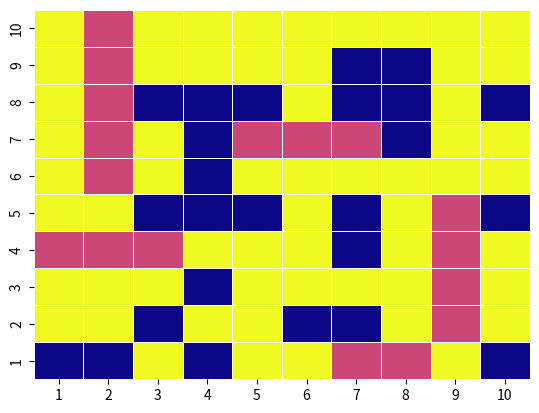

Here is the Python script that generated this plot:
import numpy as np
import random
import matplotlib.pyplot as plt
import seaborn as sns
from matplotlib import colors
from matplotlib import rcParams

#Board alocation pieces
opponentsBoard = np.zeros((10, 10))
opponentsBoard[0:5, 1] = 1
opponentsBoard[3, 4:7] = 1
opponentsBoard[5:9, 8] = 1
opponentsBoard[6, 0:3] = 1
opponentsBoard[9, 6:8] = 1
visitedBoard = np.zeros((10, 10))
boardWithProbabilities = np.zeros((10, 10))

#generate board game
def generatePlot(board, counter):
    name = "plot" + str(counter)
    cmap = 'plasma'

    ax = sns.heatmap(board, linewidth=0.5, cmap=cmap, cbar=False)
    plt.legend([], [], frameon=False)
    ax.set_xticklabels(['1', '2', '3', '4', '5', '6', '7', '8', '9', '10'])
    ax.set_yticklabels(['10', '9', '8', '7', '6', '5', '4', '3', '2', '1'])
    rcParams['figure.figsize'] = 11, 11
    plt.savefig(name)


listOfAvailableMoves = []
for i in range(0, 10):
    for j in range(0, 10):
        listOfAvailableMoves.append(str(i)+str(j))


def randomGuessBot(opponentsBoard, visitedBoard, counter, successfulHits, listOfAvailableMoves):
    if successfulHits >= 17:
        print("number of turns:" + str(counter),
              "number of hits:" + str(successfulHits))
        generatePlot(visitedBoard, counter)
        return (True)
    random_num = random.choice(listOfAvailableMoves)
    listOfAvailableMoves.remove(random_num)
    row = int(random_num[0])
    col = int(random_num[1])
    generatePlot(visitedBoard, counter)

    if opponentsBoard[row, col] == 1:
        successfulHits += 1
        visitedBoard[row, col] = 1
    else:
        visitedBoard[row, col] = 2

    randomGuessBot(opponentsBoard, visitedBoard, counter +
                   1, successfulHits, listOfAvailableMoves)


def generateRandomMove(listOfAvailableMoves):
    return (random.choice(listOfAvailableMoves))


def generateNextMove(boardWithProbabilities):
    return (np.unravel_index(boardWithProbabilities.argmax(), boardWithProbabilities.shape))

#Agressive scan for every boats
def createProbabilitiesBoard(boardWithProbabilities, lastHit):
    if lastHit[0] >= 0 and lastHit[0] <= 9 and lastHit[1]+1 >= 0 and lastHit[1]+1 <= 9:
        if boardWithProbabilities[lastHit[0], lastHit[1]+1] == 0:
            boardWithProbabilities[lastHit[0], lastHit[1]+1] = 0.25

    if lastHit[0] >= 0 and lastHit[0] <= 9 and lastHit[1]-1 >= 0 and lastHit[1]-1 <= 9:
        if boardWithProbabilities[lastHit[0], lastHit[1]-1] == 0:
            boardWithProbabilities[lastHit[0], lastHit[1]-1] = 0.25

    if lastHit[0]+1 >= 0 and lastHit[0]+1 <= 9 and lastHit[1] >= 0 and lastHit[1] <= 9:
        if boardWithProbabilities[lastHit[0]+1, lastHit[1]] == 0:
            boardWithProbabilities[lastHit[0]+1, lastHit[1]] = 0.25

    if lastHit[0]-1 > 0 and lastHit[0] <= 9 and lastHit[1]-1 >= 0 and lastHit[1] <= 9:
        if boardWithProbabilities[lastHit[0]-1, lastHit[1]] == 0:
            boardWithProbabilities[lastHit[0]-1, lastHit[1]] = 0.25

    return (boardWithProbabilities)


def randomUsingProbability(opponentsBoard, turnCounter, succesfulHits, listOfAvailableMoves, boardWithProbabilities, lastHit, missed, visitedBoard):
    if succesfulHits >= 17 or turnCounter >= 100:
        print("Number of turns: " + str(turnCounter),
              "Hits:" + str(succesfulHits))
        generatePlot(visitedBoard, turnCounter+100)
        return

    if (lastHit == -1):  # last hit was miss && don't know have a place to check, so we take random guess
        print("random", turnCounter)
        random_num = generateRandomMove(listOfAvailableMoves)
        listOfAvailableMoves.remove(random_num)
        row = int(random_num[0])
        col = int(random_num[1])
        generatePlot(visitedBoard, turnCounter+100)

        if opponentsBoard[row, col] == 1:
            succesfulHits += 1
            lastHit = [row, col]
            visitedBoard[row, col] = 1
            boardWithProbabilities[row, col] = -10  # random hit
            visitedBoard[row, col] = 1
            createProbabilitiesBoard(boardWithProbabilities, lastHit)

        else:
            boardWithProbabilities[row, col] = -1  # miss
            visitedBoard[row, col] = 2

    else:
        nextHit = generateNextMove(boardWithProbabilities)
        position = str(nextHit[0])+str(nextHit[1])
        if position in listOfAvailableMoves:  # should always be true
            listOfAvailableMoves.remove(position)
            row = nextHit[0]
            col = nextHit[1]
            generatePlot(visitedBoard, turnCounter+100)
            if boardWithProbabilities[row, col] == 0:  # out of guesses
                lastHit = -1

            boardWithProbabilities[row, col] = -1

            if opponentsBoard[row, col] == 1:
                succesfulHits += 1
                lastHit = [row, col]
                visitedBoard[row, col] = 1
                boardWithProbabilities[row, col] = -100  # rated move hit
                visitedBoard[row, col] = 1
                missed = 0
            else:
                missed = 1
                visitedBoard[row, col] = 2

    randomUsingProbability(opponentsBoard, turnCounter+1, succesfulHits,
                           listOfAvailableMoves, boardWithProbabilities, lastHit, missed, visitedBoard)


randomUsingProbability(opponentsBoard, 0, 0, listOfAvailableMoves,
                       boardWithProbabilities, -1, 0, visitedBoard)


# randomGuessBot(opponentsBoard, visitedBoard, 0, 0, listOfAvailableMoves)
# print(listOfAvailableMoves)
#generatePlot(opponentsBoard)
# print(opponentsBoard)
